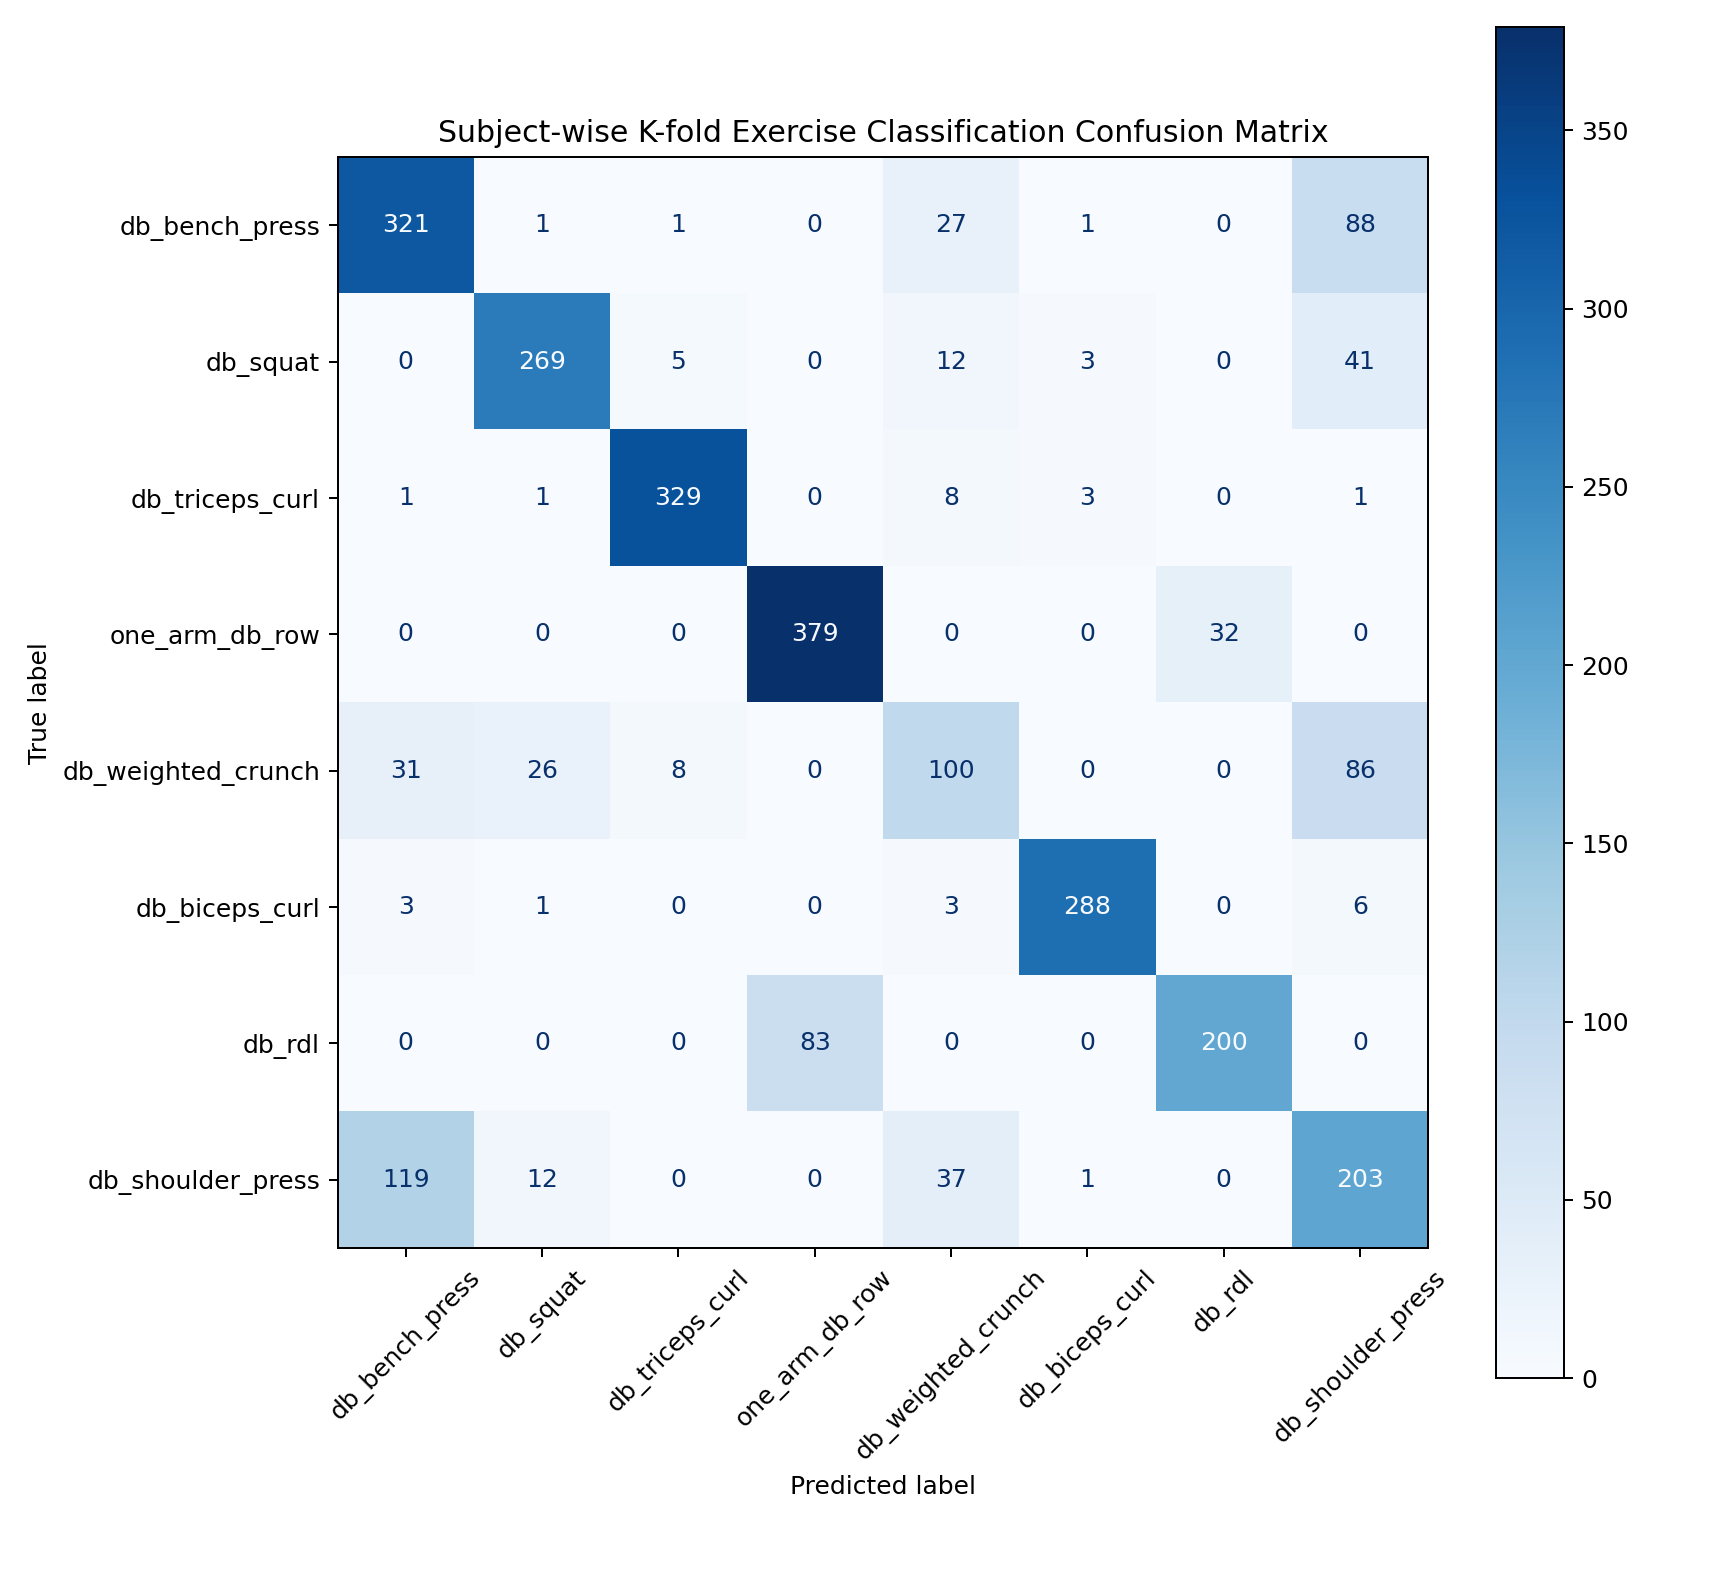

The table this chart was drawn from, first rows:
true_label, pred_label, count
db_bench_press, db_bench_press, 321
db_bench_press, db_squat, 1
db_bench_press, db_triceps_curl, 1
db_bench_press, one_arm_db_row, 0
db_bench_press, db_weighted_crunch, 27
db_bench_press, db_biceps_curl, 1
db_bench_press, db_rdl, 0
db_bench_press, db_shoulder_press, 88
db_squat, db_bench_press, 0
db_squat, db_squat, 269
db_squat, db_triceps_curl, 5
db_squat, one_arm_db_row, 0
db_squat, db_weighted_crunch, 12
db_squat, db_biceps_curl, 3
db_squat, db_rdl, 0
db_squat, db_shoulder_press, 41
db_triceps_curl, db_bench_press, 1
db_triceps_curl, db_squat, 1
db_triceps_curl, db_triceps_curl, 329
db_triceps_curl, one_arm_db_row, 0
db_triceps_curl, db_weighted_crunch, 8
db_triceps_curl, db_biceps_curl, 3
db_triceps_curl, db_rdl, 0
db_triceps_curl, db_shoulder_press, 1
one_arm_db_row, db_bench_press, 0
one_arm_db_row, db_squat, 0
one_arm_db_row, db_triceps_curl, 0
one_arm_db_row, one_arm_db_row, 379
one_arm_db_row, db_weighted_crunch, 0
one_arm_db_row, db_biceps_curl, 0
one_arm_db_row, db_rdl, 32
one_arm_db_row, db_shoulder_press, 0
db_weighted_crunch, db_bench_press, 31
db_weighted_crunch, db_squat, 26
db_weighted_crunch, db_triceps_curl, 8
db_weighted_crunch, one_arm_db_row, 0
db_weighted_crunch, db_weighted_crunch, 100
db_weighted_crunch, db_biceps_curl, 0
db_weighted_crunch, db_rdl, 0
db_weighted_crunch, db_shoulder_press, 86
db_biceps_curl, db_bench_press, 3
db_biceps_curl, db_squat, 1
db_biceps_curl, db_triceps_curl, 0
db_biceps_curl, one_arm_db_row, 0
db_biceps_curl, db_weighted_crunch, 3
db_biceps_curl, db_biceps_curl, 288
db_biceps_curl, db_rdl, 0
db_biceps_curl, db_shoulder_press, 6
db_rdl, db_bench_press, 0
db_rdl, db_squat, 0
db_rdl, db_triceps_curl, 0
db_rdl, one_arm_db_row, 83
db_rdl, db_weighted_crunch, 0
db_rdl, db_biceps_curl, 0
db_rdl, db_rdl, 200
db_rdl, db_shoulder_press, 0
db_shoulder_press, db_bench_press, 119
db_shoulder_press, db_squat, 12
db_shoulder_press, db_triceps_curl, 0
db_shoulder_press, one_arm_db_row, 0
... 4 more rows
